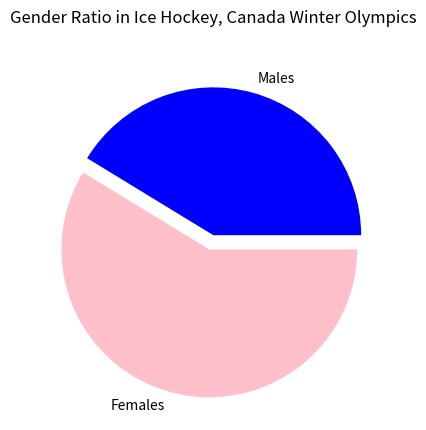

The matplotlib source for this figure:
import matplotlib.pyplot as plt

#generate a pie chart with our olympic data

values = [71, 101]
colors = ['blue', 'Pink']
labels = ["Males", "Females"]
explode = (0, 0.1)

plt.pie(values, labels=labels, colors=colors,explode=explode)
plt.title("Gender Ratio in Ice Hockey, Canada Winter Olympics", pad="20")

plt.show()
